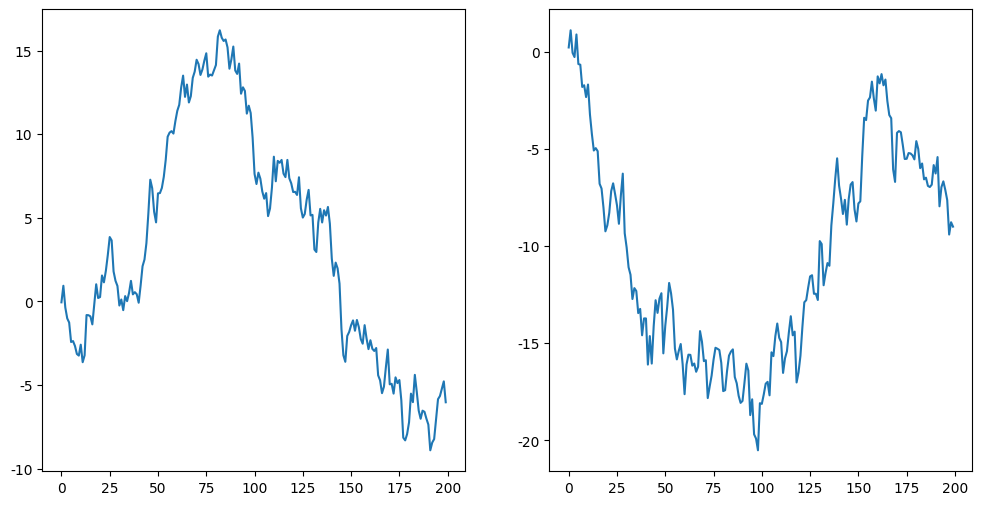

Source code (Python):
# -*- coding: UTF-8 -*-
"""
此脚本用于展示随机变量引起的模型幻觉
"""


import numpy as np
import matplotlib.pyplot as plt


def generateData(seed, num):
    x = 0
    np.random.seed(seed)
    data = []
    for i in range(num):
        x += np.random.normal()
        data.append(x)
    return data


def visualizeData(series1, series2):
    """
    根据给定的fpr和tpr，绘制ROC曲线
    """
    # 为在Matplotlib中显示中文，设置特殊字体
    plt.rcParams["font.sans-serif"]=["SimHei"]
    # 在Matplotlib中显示负号
    plt.rcParams['axes.unicode_minus']=False
    # 创建一个图形框
    fig = plt.figure(figsize=(12, 6), dpi=80)
    # 在图形框里只画两幅图
    ax = fig.add_subplot(1, 2, 1)
    ax.plot(series1)
    ax1 = fig.add_subplot(1, 2, 2)
    ax1.plot(series2)
    plt.show()


if __name__ == "__main__":
    series1 = generateData(4096, 200)
    series2 = generateData(2046, 200)
    visualizeData(series1, series2)
